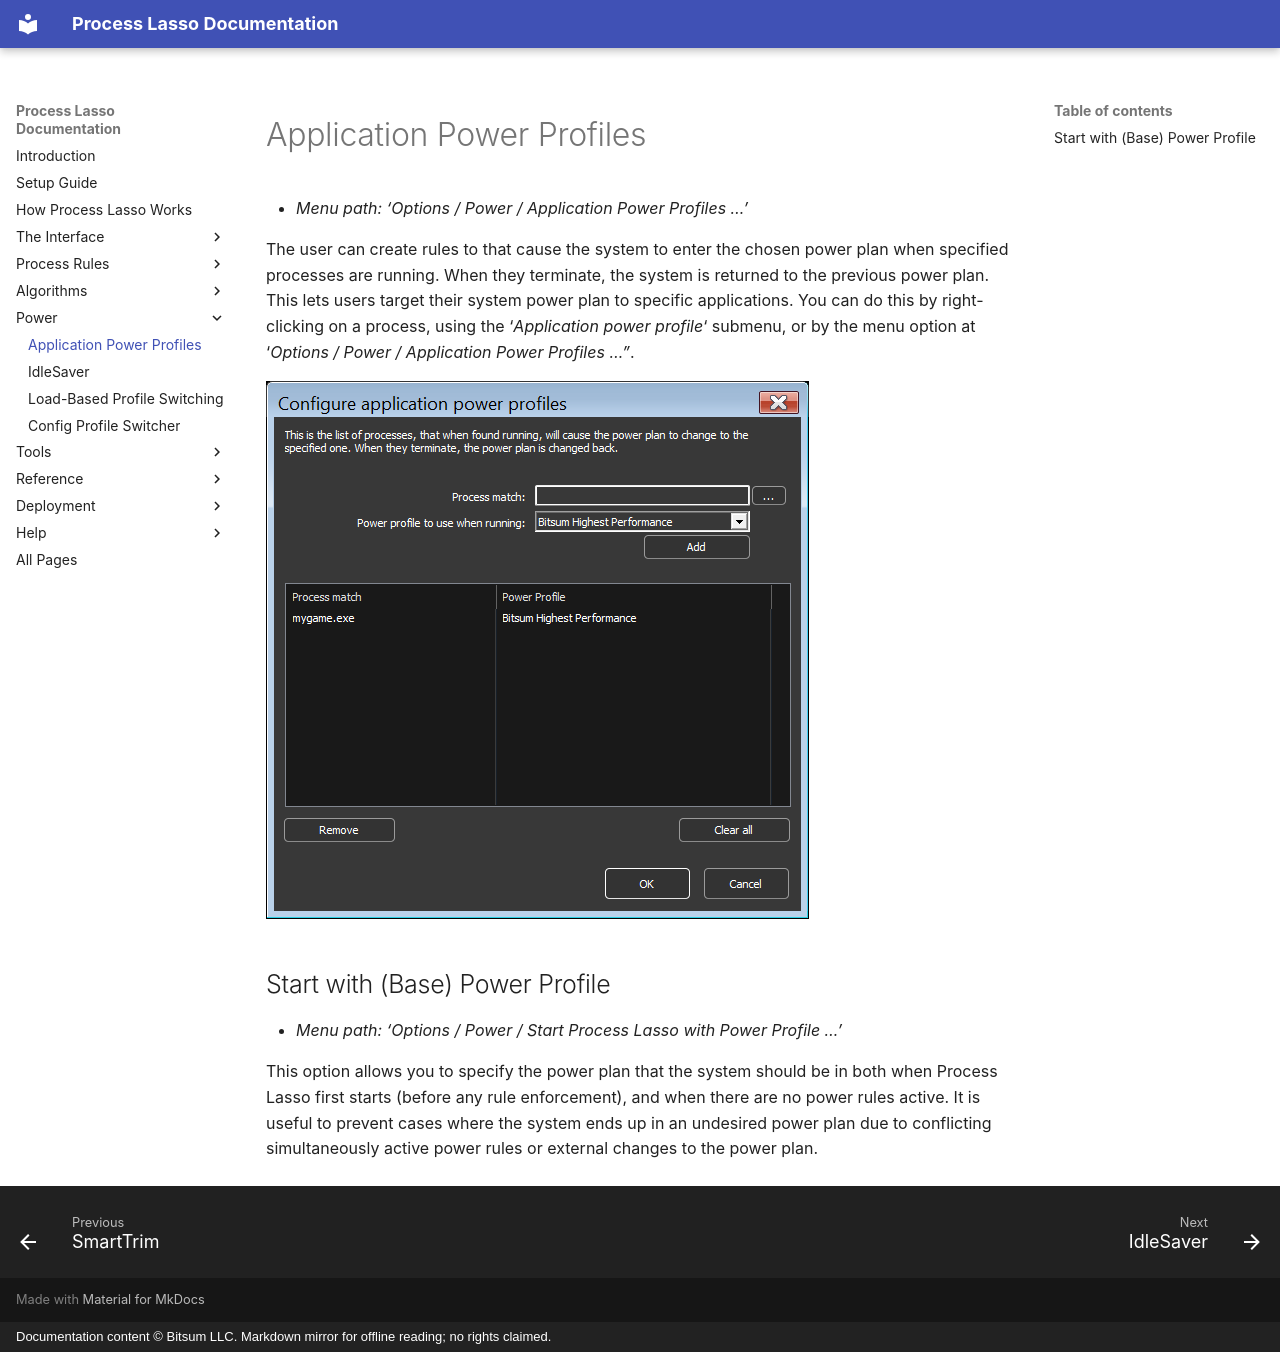

repository: Vstory/ProcessLasso-Docs · page: power/power-profiles.html · generator: mkdocs · copyright: Documentation content © Bitsum LLC. Markdown mirror for offline reading; no rights claimed.

<!-- source: https://bitsum.com/apps/process-lasso/docs/power/power-profiles/ -->

<a id="application_power_profiles"></a>

# Application Power Profiles

- *Menu path: ‘Options / Power / Application Power Profiles …’*

The user can create rules to that cause the system to enter the chosen power plan when specified processes are running. When they terminate, the system is returned to the previous power plan. This lets users target their system power plan to specific applications. You can do this by right-clicking on a process, using the ‘*Application power profile*‘ submenu, or by the menu option at ‘*Options / Power / Application Power Profiles …”*.

![Application power profile rules dialog](../media/app-power-profiles.png)

## Start with (Base) Power Profile

- *Menu path: ‘Options / Power / Start Process Lasso with Power Profile …’*

This option allows you to specify the power plan that the system should be in both when Process Lasso first starts (before any rule enforcement), and when there are no power rules active. It is useful to prevent cases where the system ends up in an undesired power plan due to conflicting simultaneously active power rules or external changes to the power plan.
